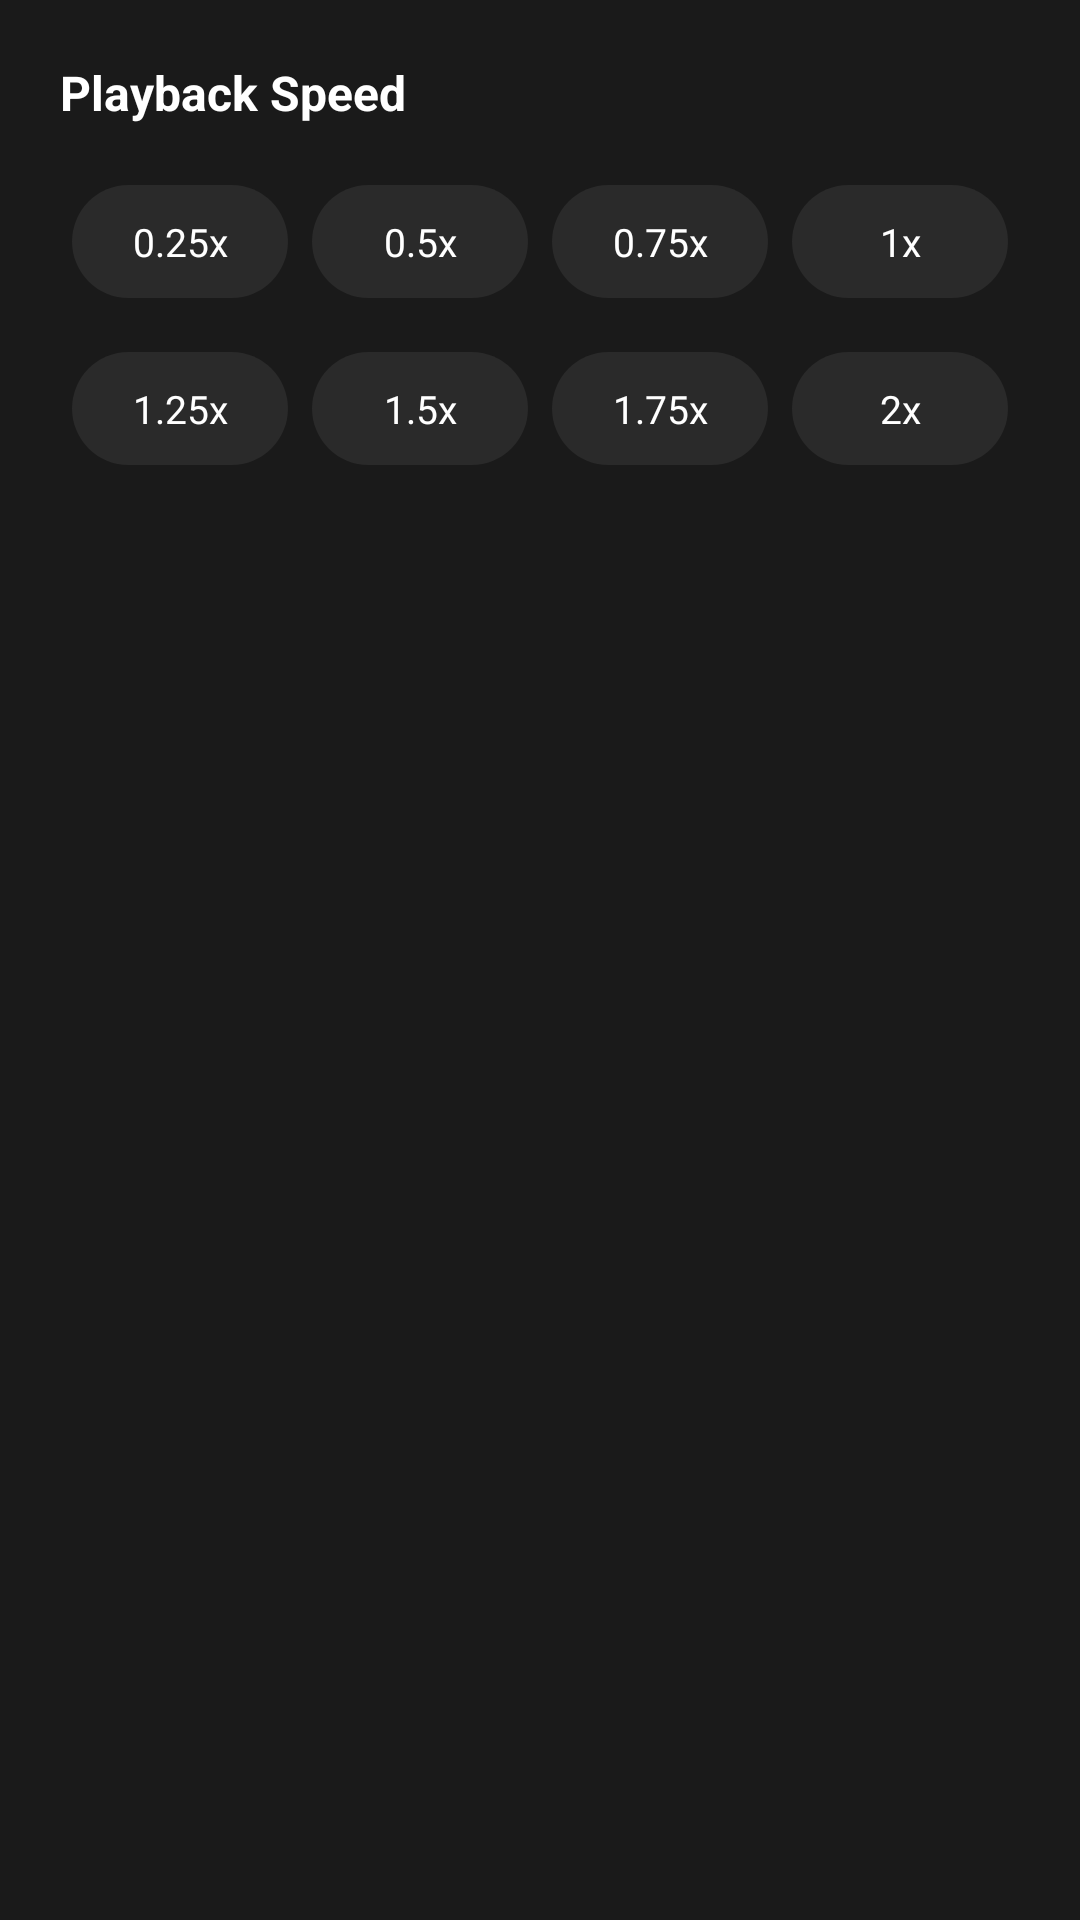

Here is an Android app screen rendered from its layout file. Give the layout XML and the strings, colors and styles it references.
<!-- AndroidManifest.xml: application theme Theme.VidViewer -->
<!-- res/layout/bottom_sheet_speed.xml -->
<?xml version="1.0" encoding="utf-8"?>
<LinearLayout xmlns:android="http://schemas.android.com/apk/res/android"
    android:layout_width="match_parent"
    android:layout_height="wrap_content"
    android:orientation="vertical"
    android:background="@color/bg_surface"
    android:padding="20dp">

    <TextView
        android:layout_width="wrap_content"
        android:layout_height="wrap_content"
        android:text="@string/playback_speed"
        android:textColor="@color/white"
        android:textStyle="bold"
        android:textSize="16sp"
        android:layout_marginBottom="16dp" />

    <LinearLayout
        android:layout_width="match_parent"
        android:layout_height="wrap_content"
        android:orientation="horizontal">

        <TextView android:id="@+id/chip_speed_025" style="@style/SpeedChip" android:text="0.25x" />
        <TextView android:id="@+id/chip_speed_05"  style="@style/SpeedChip" android:text="0.5x" />
        <TextView android:id="@+id/chip_speed_075" style="@style/SpeedChip" android:text="0.75x" />
        <TextView android:id="@+id/chip_speed_1"   style="@style/SpeedChip" android:text="1x" />
    </LinearLayout>

    <LinearLayout
        android:layout_width="match_parent"
        android:layout_height="wrap_content"
        android:orientation="horizontal"
        android:layout_marginTop="10dp">

        <TextView android:id="@+id/chip_speed_125" style="@style/SpeedChip" android:text="1.25x" />
        <TextView android:id="@+id/chip_speed_15"  style="@style/SpeedChip" android:text="1.5x" />
        <TextView android:id="@+id/chip_speed_175" style="@style/SpeedChip" android:text="1.75x" />
        <TextView android:id="@+id/chip_speed_2"   style="@style/SpeedChip" android:text="2x" />
    </LinearLayout>

</LinearLayout>
<!-- resources referenced by this layout -->
<resources>
  <color name="bg_surface">#1A1A1A</color>
  <color name="white">#FFFFFF</color>
  <string name="playback_speed">Playback Speed</string>
  <style name="SpeedChip">
          <item name="android:layout_width">0dp</item>
          <item name="android:layout_height">wrap_content</item>
          <item name="android:layout_weight">1</item>
          <item name="android:layout_margin">4dp</item>
          <item name="android:paddingTop">10dp</item>
          <item name="android:paddingBottom">10dp</item>
          <item name="android:gravity">center</item>
          <item name="android:textColor">@color/white</item>
          <item name="android:textSize">13sp</item>
          <item name="android:background">@drawable/chip_bg_normal</item>
          <item name="android:clickable">true</item>
          <item name="android:focusable">true</item>
      </style>
  <style name="Theme.VidViewer" parent="Theme.Material3.Light.NoActionBar">
          <item name="colorPrimary">@color/md_theme_primary</item>
          <item name="colorOnPrimary">@color/md_theme_on_primary</item>
          <item name="colorPrimaryContainer">@color/md_theme_primary_container</item>
          <item name="colorOnPrimaryContainer">@color/md_theme_on_primary_container</item>
          <item name="colorSecondary">@color/md_theme_secondary</item>
          <item name="colorOnSecondary">@color/md_theme_on_secondary</item>
          <item name="colorTertiary">@color/md_theme_tertiary</item>
          <item name="colorSurface">@color/md_theme_surface</item>
          <item name="colorOnSurface">@color/md_theme_on_surface</item>
          <item name="android:colorBackground">@color/md_theme_background</item>
          <item name="colorError">@color/md_theme_error</item>
          <item name="android:statusBarColor">?attr/colorSurface</item>
          <item name="android:navigationBarColor">?attr/colorSurface</item>
          <item name="android:windowLightStatusBar">true</item>
      </style>
  <!-- drawable chip_bg_normal (drawable) -->
  <?xml version="1.0" encoding="utf-8"?>
  <shape xmlns:android="http://schemas.android.com/apk/res/android">
      <corners android:radius="20dp" />
      <solid android:color="@color/bg_surface_variant" />
  </shape>
  <color name="md_theme_primary">#7C4DFF</color>
  <color name="md_theme_error">#FF5252</color>
  <color name="bg_surface_variant">#2A2A2A</color>
</resources>
